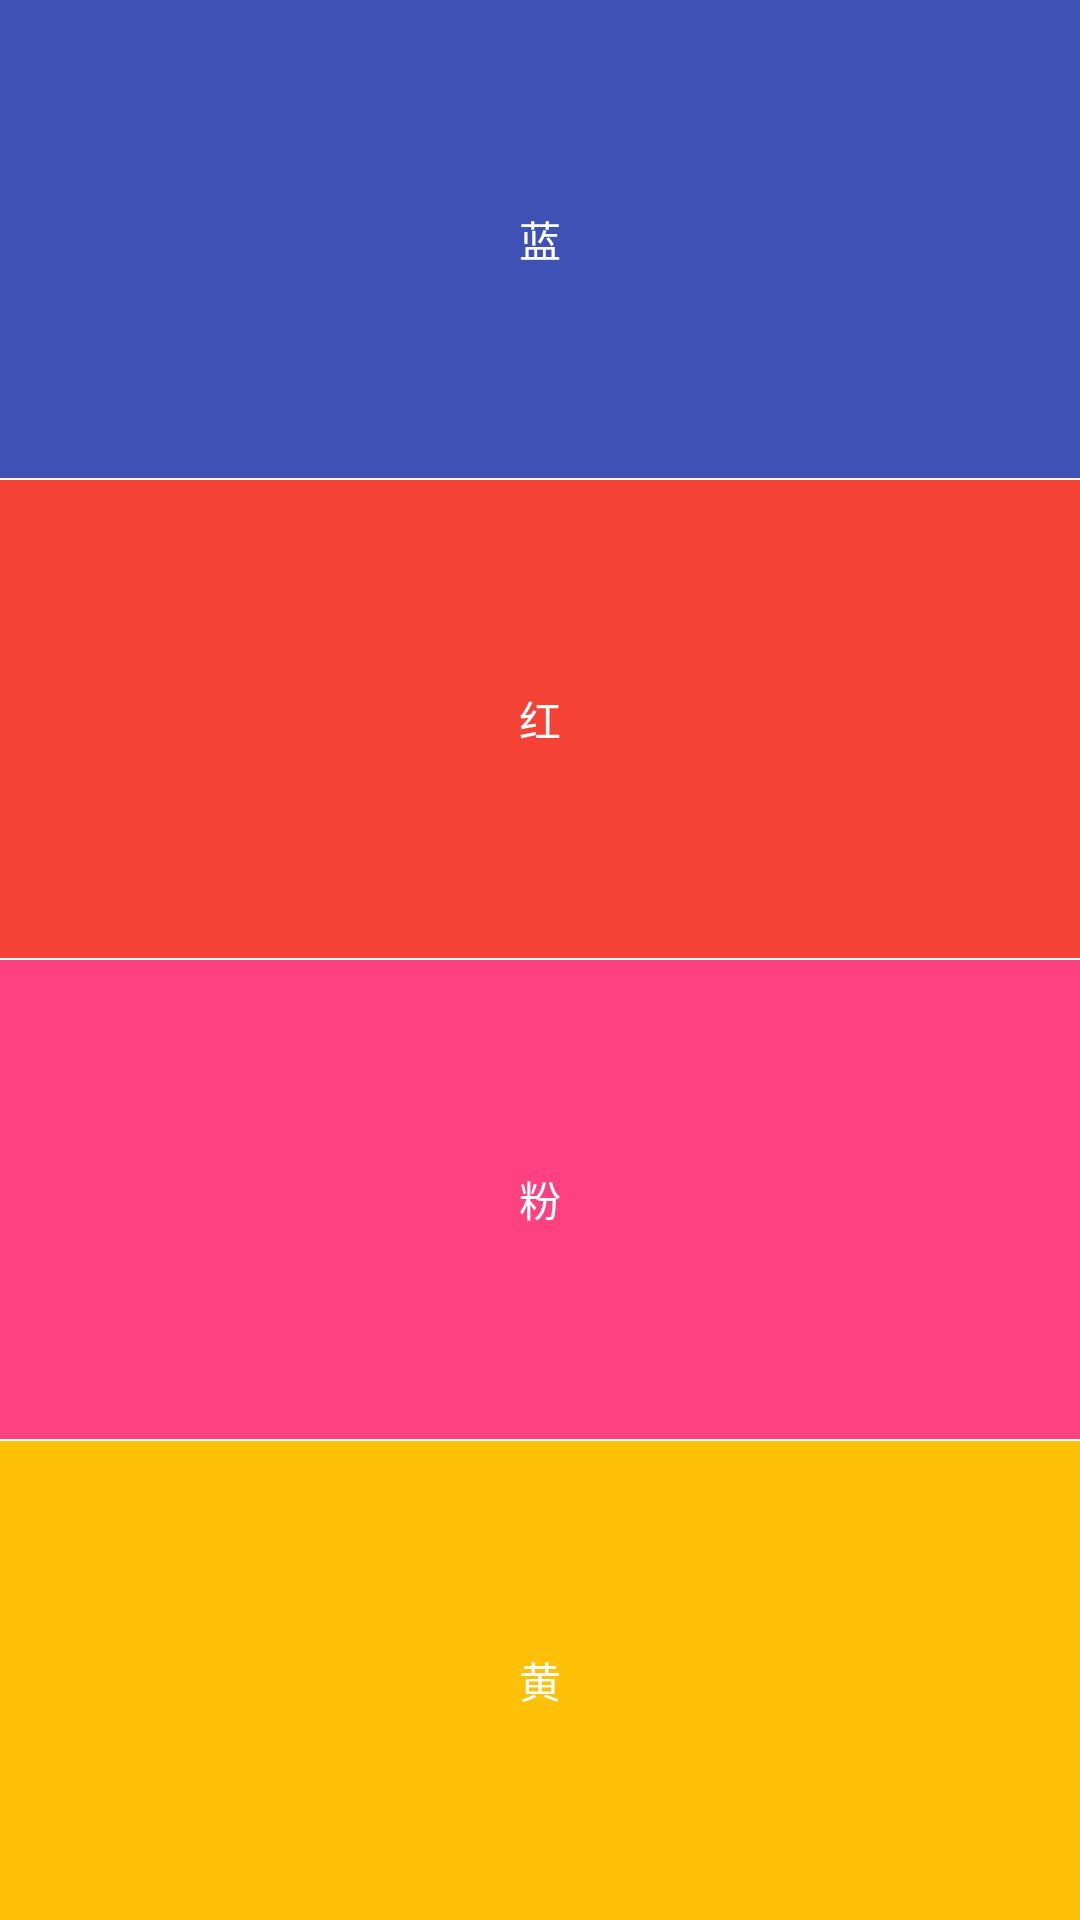

This screen was rendered from an Android layout file. Write that file and the resources it references.
<!-- AndroidManifest.xml: application theme AppTheme -->
<!-- res/layout/color_picker.xml -->
<?xml version="1.0" encoding="utf-8"?>
<LinearLayout xmlns:android="http://schemas.android.com/apk/res/android"
    android:orientation="vertical"
    android:layout_width="match_parent"
    android:layout_height="match_parent">

    <TextView
        android:id="@+id/magenta"
        style="@style/colorPickerStyle"
        android:background="@color/colorPrimary"
        android:text="@string/magenta"/>

    <View
        android:layout_width="match_parent"
        android:layout_height="0.5dp"
        android:background="#ffffff"/>

    <TextView
        android:id="@+id/red"
        style="@style/colorPickerStyle"
        android:background="@color/colorPrimary_Red"
        android:text="@string/red"/>

    <View
        android:layout_width="match_parent"
        android:layout_height="0.5dp"
        android:background="#ffffff"/>

    <TextView
        android:id="@+id/pink"
        style="@style/colorPickerStyle"
        android:background="@color/colorAccent_Pink"
        android:text="@string/pink"/>
    <View
        android:layout_width="match_parent"
        android:layout_height="0.5dp"
        android:background="#ffffff"/>

    <TextView
        android:id="@+id/yellow"
        style="@style/colorPickerStyle"
        android:background="@color/colorAccent_Yellow"
        android:text="@string/yellow"/>
</LinearLayout>
<!-- resources referenced by this layout -->
<resources>
  <color name="colorAccent_Pink">#FF4081</color>
  <color name="colorAccent_Yellow">#FFC107</color>
  <color name="colorPrimary">#3F51B5</color>
  <color name="colorPrimary_Red">#F44336</color>
  <string name="magenta">蓝</string>
  <string name="pink">粉</string>
  <string name="red">红</string>
  <string name="yellow">黄</string>
  <style name="colorPickerStyle">
          <item name="android:layout_width">match_parent</item>
          <item name="android:layout_height">70dp</item>
          <item name="android:layout_weight">1</item>
          <item name="android:foreground">?android:attr/selectableItemBackgroundBorderless</item>
          <item name="android:gravity">center</item>
          <item name="android:textColor">@color/textColor</item>
          <item name="android:clickable">true</item>
      </style>
  <style name="AppTheme" parent="Theme.AppCompat.Light.NoActionBar">
          
          <item name="colorPrimary">@color/colorPrimary</item>
          <item name="colorPrimaryDark">@color/colorPrimaryDark</item>
          <item name="colorAccent">@color/colorAccent</item>
      </style>
  <color name="textColor">#ffffff</color>
  <color name="colorPrimaryDark">#303F9F</color>
  <color name="colorAccent">#FF4081</color>
</resources>
